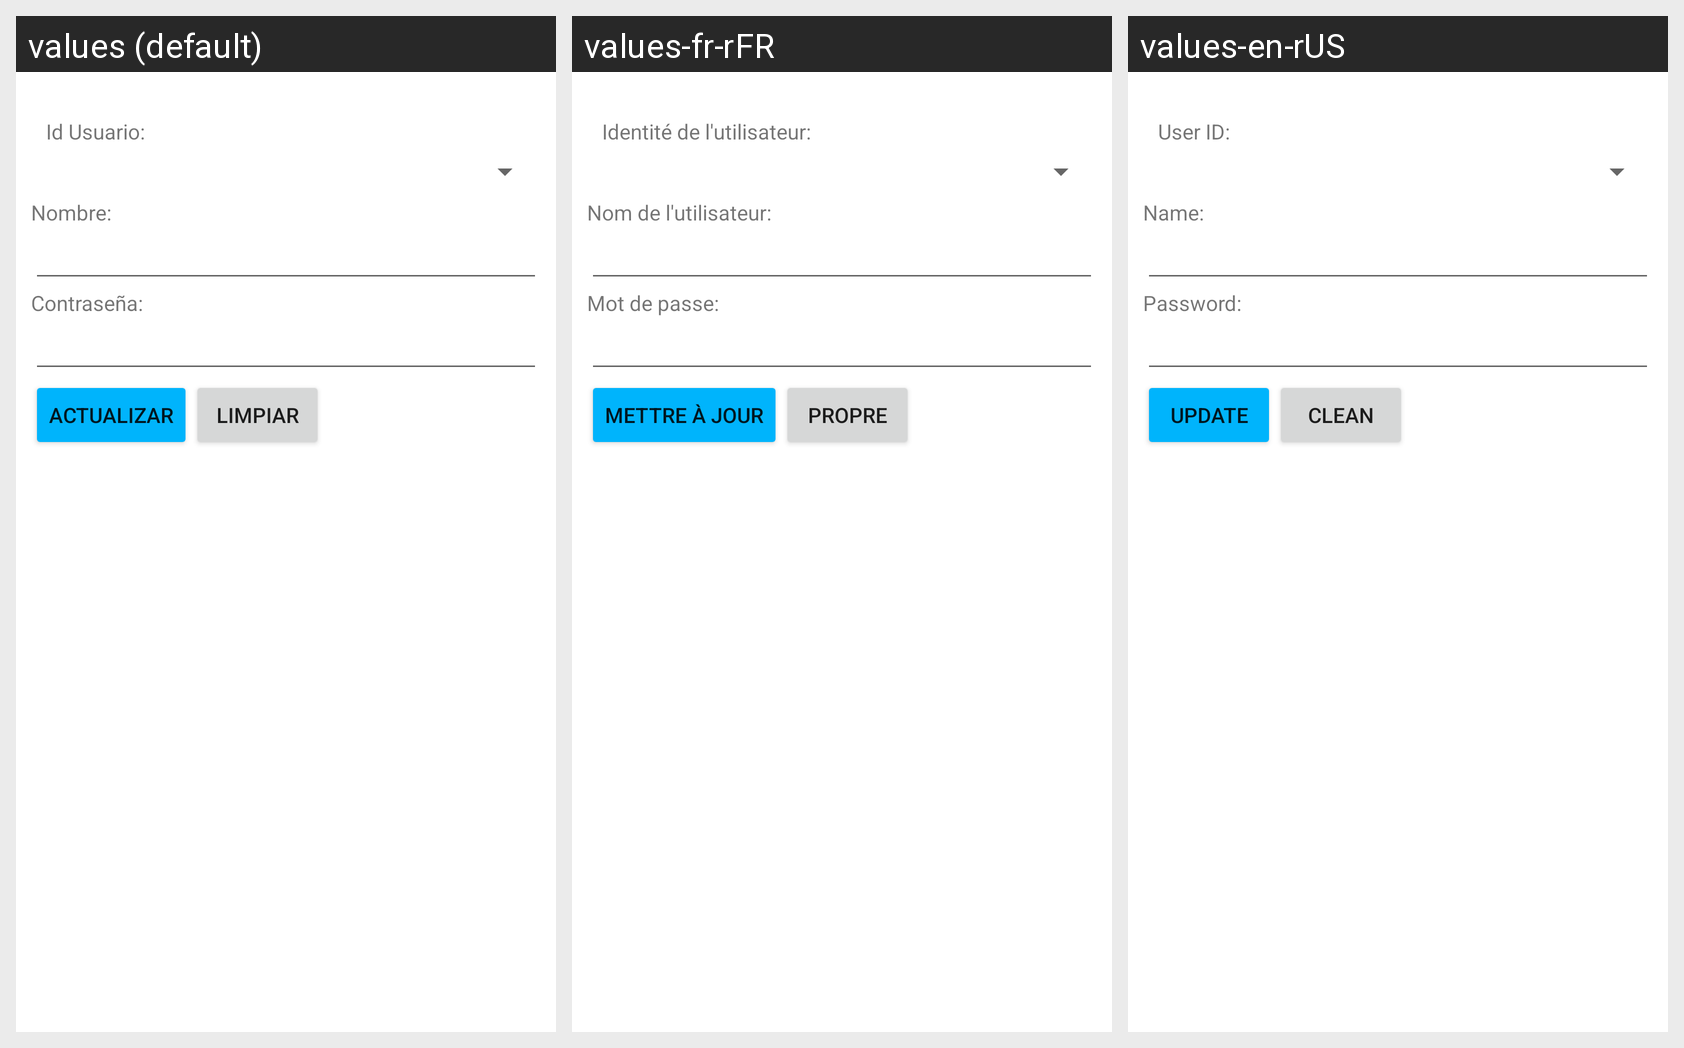

For this localized Android screen grid, give each drawn string resource with its value in every locale shown.
Android screen res/layout/activity_usuario_actualizar.xml rendered under 3 locales, left to right: values (default), values-fr-rFR, values-en-rUS. Device: Nexus 5 (rendered at 1080×1920; each locale shown at half size, 540×960, under a caption strip naming it); theme Theme.G10Proyecto01.
Strings drawn on this screen, with the default value and each locale's value (text and hints the layout hard-codes, and strings that could not be matched under every locale, appear in the picture but are not listed):

txtIdUsuario
  values: Id Usuario:
  values-fr-rFR: Identité de l'utilisateur:
  values-en-rUS: User ID:

txtNombreUsuario
  values: Nombre:
  values-fr-rFR: Nom de l'utilisateur:
  values-en-rUS: Name:

txtPasswordUsuario
  values: Contraseña:
  values-fr-rFR: Mot de passe:
  values-en-rUS: Password:

actualizar
  values: Actualizar
  values-fr-rFR: mettre à jour
  values-en-rUS: Update

limpiar
  values: Limpiar
  values-fr-rFR: Propre
  values-en-rUS: Clean
